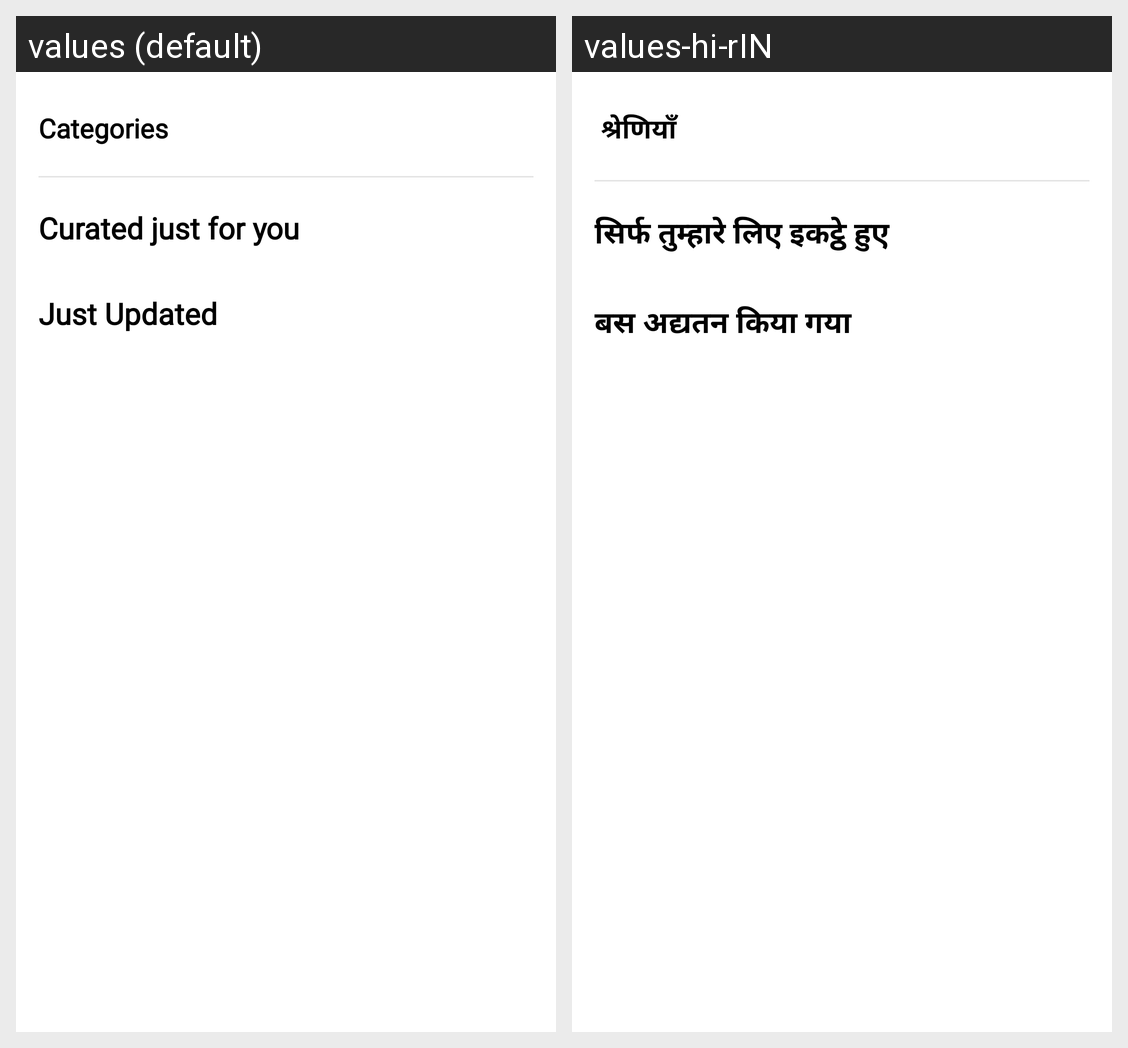

This grid shows one Android layout under two languages. Give, for every string resource on the screen, its name, the default text and each shown locale's text.
Android screen res/layout/fragment_listen.xml rendered under 2 locales, left to right: values (default), values-hi-rIN. Device: Nexus 5 (rendered at 1080×1920; each locale shown at half size, 540×960, under a caption strip naming it); theme AppTheme.
Strings drawn on this screen, with the default value and each locale's value (text and hints the layout hard-codes, and strings that could not be matched under every locale, appear in the picture but are not listed):

categories
  values: Categories
  values-hi-rIN:  श्रेणियाँ

curated_just_for_you
  values: Curated just for you
  values-hi-rIN: सिर्फ तुम्हारे लिए इकट्ठे हुए

just_updated
  values: Just Updated
  values-hi-rIN: बस अद्यतन किया गया
